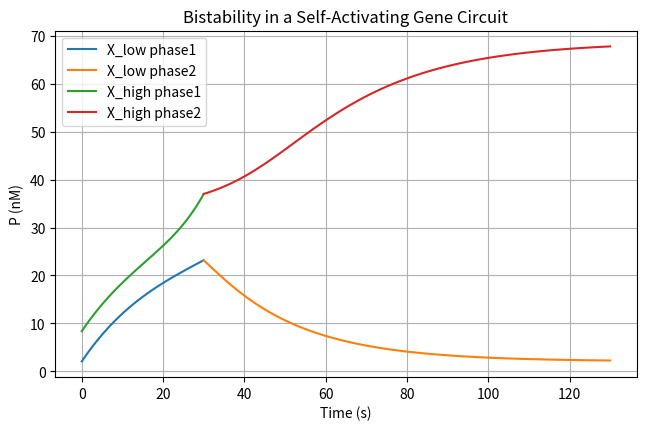

Recreate this plot in Python.
import numpy as np
from scipy.integrate import odeint
import matplotlib.pyplot as plt
from scipy.optimize import fsolve

def model(P, t, params):
    α, β0, β1, K_d, δ, n, signal = params
    activation = (P**n) / (K_d**n + P**n)
    dPdt = α * (β0 + β1*activation + signal) - δ*P
    return dPdt

def find_stable_states(params, num_guesses=100):
    """Find all stable states using multiple initial guesses"""
    def equation(P):
        return model(P, 0, params)  # dt=0 for steady state
    
#    print ("params: ", params)
    solutions = []
    guesses = np.linspace(0, 1000, num_guesses)  # From 1 to 1000
    tolerance = 1
    
    for guess in guesses:
        
        sol = fsolve(equation, guess)[0]
        if sol >=0 and equation(sol) < 1e-4 and equation(sol) > -1e-4:

            if not any(abs(sol - existing) < tolerance for existing in solutions):
                solutions.append(sol)
           
    return sorted(solutions)

# Parameters

α = 1.0
β0_low = 0.1
β0_high = 0.4
β1 = 2.9359349632193927
δ = 0.047755403396725495
K_d = 35.66448806808264
n = 6
signal_duration = 30
signal_strength = 1.2521681107514169
t2 = 100

params_no_signal_low = (α, β0_low, β1, K_d, δ, n, 0)
params_no_signal_high = (α, β0_high, β1, K_d, δ, n, 0)
    
stable_states_low = find_stable_states(params_no_signal_low)
stable_states_high = find_stable_states(params_no_signal_high)
print ("stable states:", stable_states_low, stable_states_high)

P0_low = stable_states_low[0] if len(stable_states_low) == 3 else (α * β0_low / δ)
P0_high = stable_states_high[0] if len(stable_states_high) == 3 else (α * β0_high / δ)
print (P0_low, P0_high)

# Phase 1: With signal
params_signal_low = (α, β0_low, β1, K_d, δ, n, signal_strength)
params_signal_high = (α, β0_high, β1, K_d, δ, n, signal_strength)
    
t_phase1 = np.linspace(0, signal_duration, 100)
P_phase1_low = odeint(model, P0_low, t_phase1, args=(params_signal_low,))
P_mid_low = P_phase1_low[-1, 0]
P_phase1_high = odeint(model, P0_high, t_phase1, args=(params_signal_high,))
P_mid_high = P_phase1_high[-1, 0]
print (P_mid_low, P_mid_high)
    
    # Phase 2: Remove signal
t_phase2 = np.linspace(0, t2, 100)
P_phase2_low = odeint(model, P_mid_low, t_phase2, args=(params_no_signal_low,))
P_final_low = P_phase2_low[-1,0]
P_phase2_high = odeint(model, P_mid_high, t_phase2, args=(params_no_signal_high,))
P_final_high = P_phase2_high[-1, 0]
print( P_final_low, P_final_high)

plt.figure(figsize=(7.5, 4.5))
colors = ['#1f77b4', '#ff7f0e', '#2ca02c', '#d62728', 'black']
plt.plot(t_phase1, P_phase1_low, 'b', c= colors[0], label=f'X_low phase1')
plt.plot((t_phase2 + signal_duration), P_phase2_low, 'b', c= colors[1], label=f'X_low phase2')
plt.plot(t_phase1 , P_phase1_high, 'r', c= colors[2], label=f'X_high phase1')
plt.plot((t_phase2 + signal_duration), P_phase2_high, 'r', c= colors[3],  label=f'X_high phase2')

plt.xlabel('Time (s)'); plt.ylabel('P (nM)')
plt.title('Bistability in a Self-Activating Gene Circuit')
plt.legend(); plt.grid()
#plt.show()
plt.savefig('an_example.pdf')
